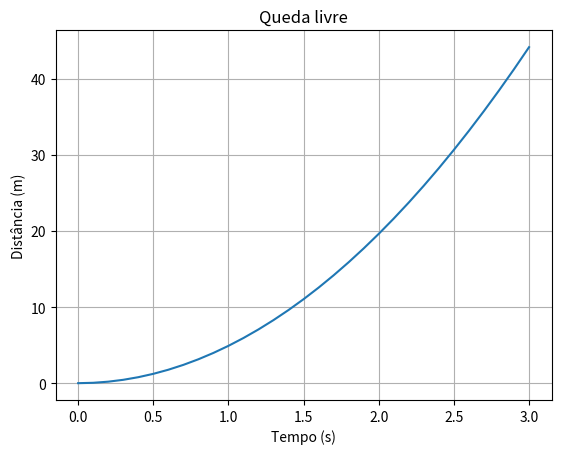

Source code (Python):
# Aula 21 – Nível 2: Queda livre
# teste: 
import matplotlib.pyplot as plt         # biblioteca de gráficos (já vem no Colab)
gravidade = 9.81                        # aceleração da gravidade (m/s²)
tempos = []                             # valores do eixo x
distancias = []                         # valores do eixo y
for passo in range(31):                 # 31 instantes: de 0,0 s até 3,0 s
    tempo = passo * 0.1                 # cada passo vale 0,1 s
    distancia = gravidade * tempo ** 2 / 2   # distância percorrida em queda livre
    tempos.append(tempo)                # guarda o ponto do eixo x
    distancias.append(distancia)        # guarda o ponto do eixo y
plt.plot(tempos, distancias)            # desenha a curva
plt.xlabel("Tempo (s)")                 # rótulo do eixo x
plt.ylabel("Distância (m)")             # rótulo do eixo y
plt.title("Queda livre")                # título do gráfico
plt.grid()                              # linhas de grade
plt.show()                              # mostra o gráfico
